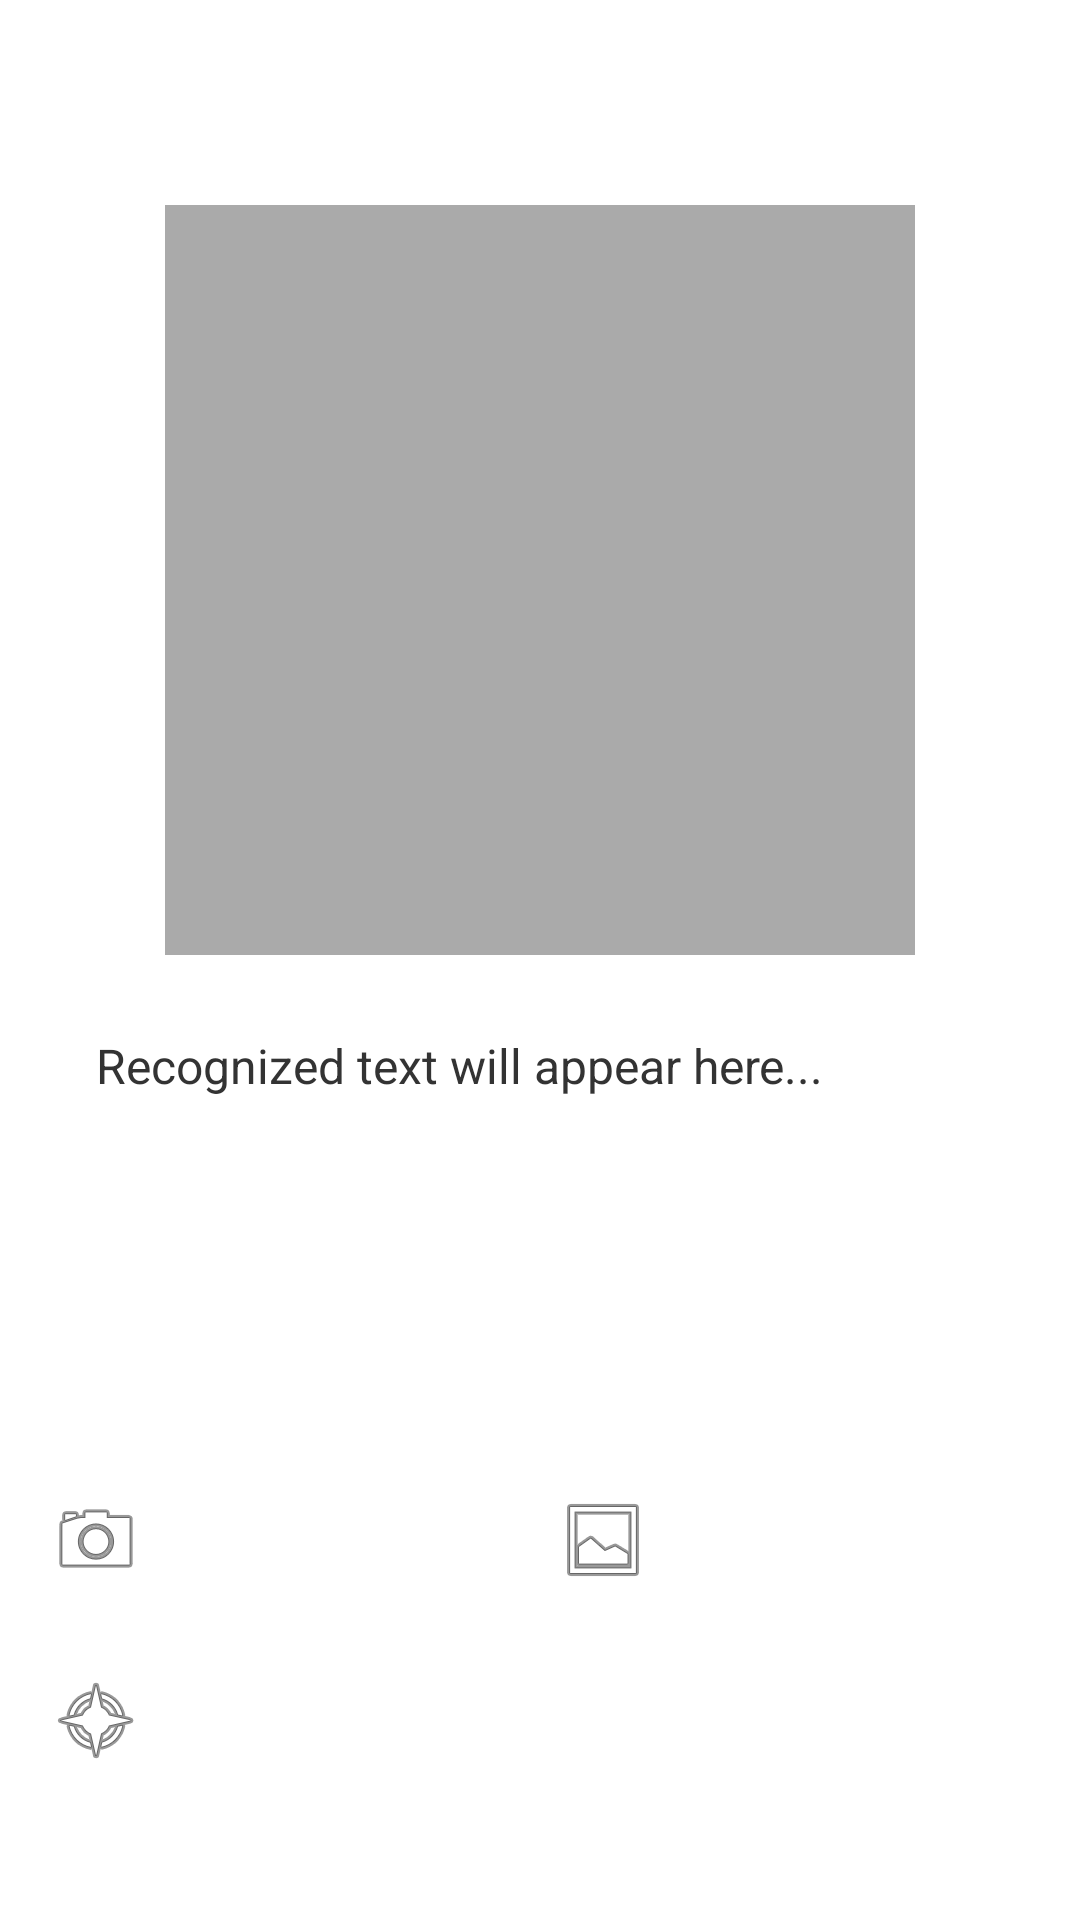

Reconstruct the res/layout file that produces this screen, plus the resources it refers to.
<!-- AndroidManifest.xml: application theme Theme.BlindAssistance -->
<!-- res/layout/activity_document_reader.xml -->
<?xml version="1.0" encoding="utf-8"?>
<LinearLayout
    xmlns:android="http://schemas.android.com/apk/res/android"
    xmlns:app="http://schemas.android.com/apk/res-auto"
    android:layout_width="match_parent"
    android:layout_height="match_parent"
    android:orientation="vertical"
    android:padding="16dp"
    android:gravity="center"
    android:background="@drawable/bli_dark">

    
    <TextView
        android:id="@+id/tvTitle"
        android:layout_width="wrap_content"
        android:layout_height="wrap_content"
        android:text="Document Reader"
        android:textSize="35sp"
        android:textStyle="bold"
        android:layout_gravity="center"
        android:textColor="#fff"
        android:paddingBottom="10dp"/>

    
    <ImageView
        android:id="@+id/imageView"
        android:layout_width="250dp"
        android:layout_height="250dp"
        android:layout_gravity="center"
        android:scaleType="fitCenter"
        android:background="@android:color/darker_gray"
        android:contentDescription="Captured or Selected Image"
        android:layout_marginBottom="10dp"/>

    
    <ScrollView
        android:layout_width="match_parent"
        android:layout_height="150dp"
        android:background="@android:color/white"
        android:padding="8dp"
        android:elevation="4dp"
        android:layout_marginBottom="10dp">

        <TextView
            android:id="@+id/tvRecognizedText"
            android:layout_width="match_parent"
            android:layout_height="wrap_content"
            android:text="Recognized text will appear here..."
            android:textSize="16sp"
            android:textColor="#333333"
            android:padding="8dp" />
    </ScrollView>

    
    <ProgressBar
        android:id="@+id/progressBar"
        android:layout_width="wrap_content"
        android:layout_height="wrap_content"
        android:visibility="gone"
        android:layout_gravity="center"
        style="@android:style/Widget.Material.ProgressBar.Large"
        android:layout_marginBottom="10dp"/>

    
    <LinearLayout
        android:layout_width="match_parent"
        android:layout_height="wrap_content"
        android:orientation="horizontal"
        android:gravity="center"
        android:layout_marginBottom="10dp">

        <Button
            android:id="@+id/btnCapture"
            android:layout_width="0dp"
            android:layout_weight="1"
            android:layout_height="50dp"
            android:text="Capture Image"
            android:backgroundTint="#6200EE"
            android:textColor="@android:color/white"
            android:drawableLeft="@android:drawable/ic_menu_camera"
            android:drawablePadding="10dp"/>

        <Button
            android:id="@+id/btnSelectImage"
            android:layout_width="0dp"
            android:layout_weight="1"
            android:layout_height="50dp"
            android:text="Select Image"
            android:backgroundTint="#03DAC5"
            android:textColor="@android:color/white"
            android:drawableLeft="@android:drawable/ic_menu_gallery"
            android:drawablePadding="10dp"
            android:layout_marginLeft="10dp"/>
    </LinearLayout>

    
    <Button
        android:id="@+id/btnReadText"
        android:layout_width="match_parent"
        android:layout_height="50dp"
        android:text="Read Text"
        android:backgroundTint="#FF5722"
        android:textColor="@android:color/white"
        android:drawableLeft="@android:drawable/ic_menu_compass"
        android:drawablePadding="10dp"
        android:layout_marginBottom="10dp"/>

    
    <FrameLayout
        android:layout_width="match_parent"
        android:layout_height="wrap_content"
        android:layout_marginTop="20dp"
        android:gravity="center">

        <ImageButton
            android:id="@+id/btn_mic"
            android:layout_width="410dp"
            android:layout_height="80dp"
            android:background="?android:attr/selectableItemBackground"
            android:backgroundTint="#4CAF50"
            android:contentDescription="Voice Command"
            android:gravity="center"
            android:src="@android:drawable/ic_btn_speak_now"
            app:tint="@android:color/white" />
    </FrameLayout>

</LinearLayout>
<!-- resources referenced by this layout -->
<resources>

</resources>
